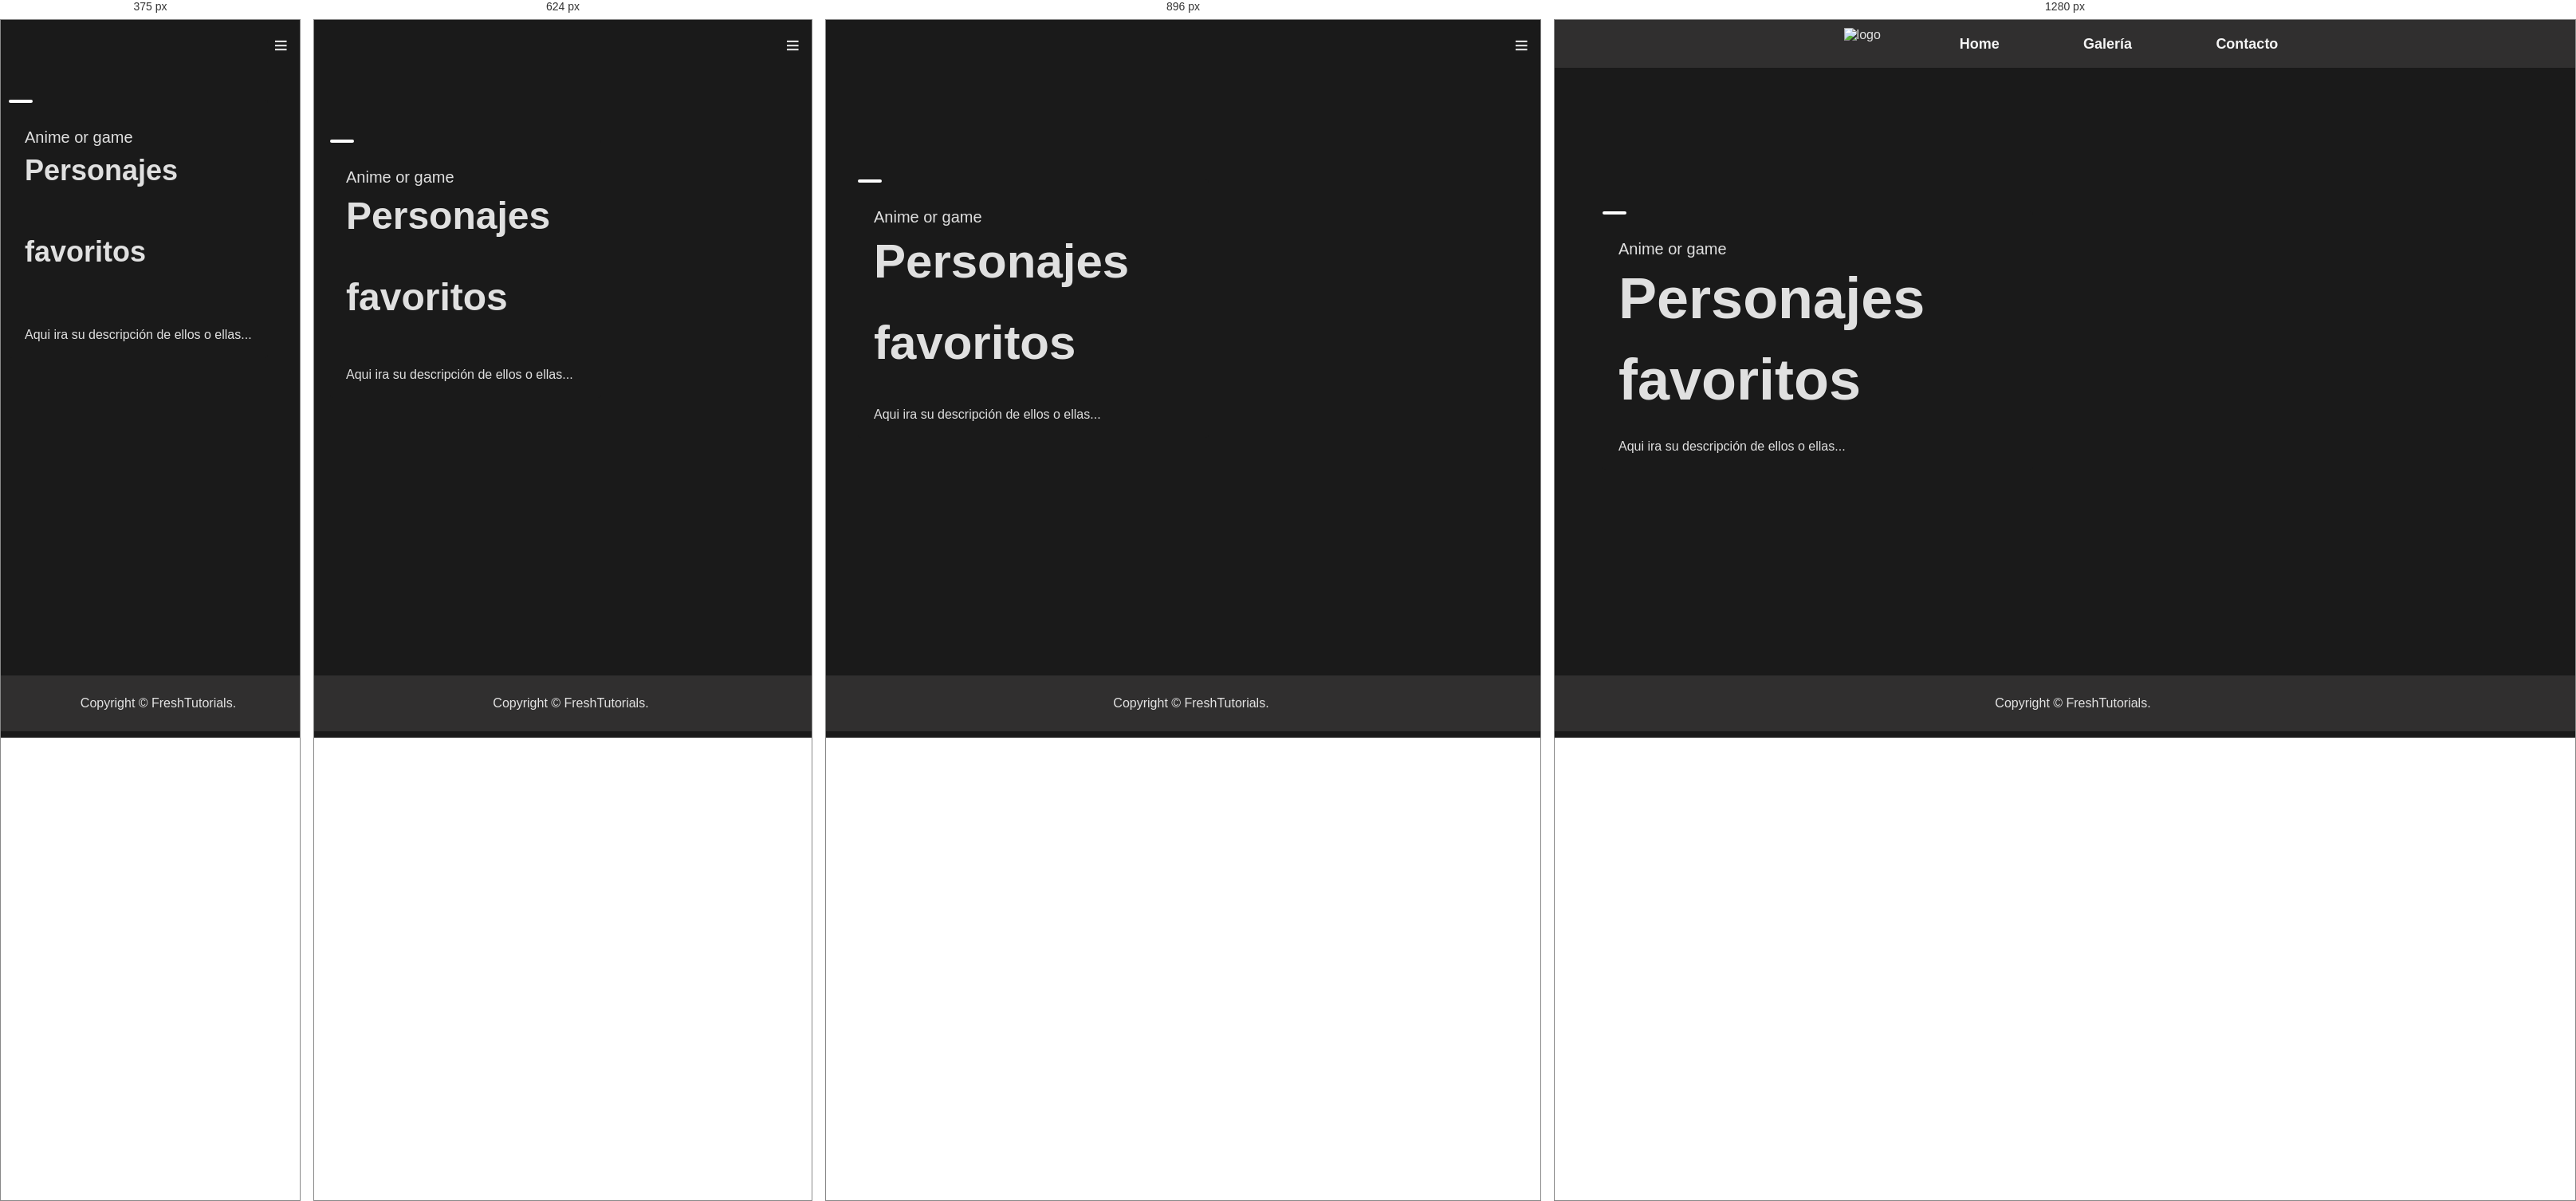
Rendered at 375 px, 624 px, 896 px and 1280 px, left to right.

<!-- file: index.html -->
<!DOCTYPE html>
<html lang="en">
<head>
  <meta charset="UTF-8">
  <meta name="viewport" content="width=device-width, initial-scale=1.0">
  <title>Galería</title>

  <link rel="stylesheet" href="css/estilos.css">
  <script src="js/main.js" defer></script>
    
</head>

<body>
  <!-- Menú de navegación -->
  
  <i id="menu-icon" class="icon">≡</i>
  <nav class="dropdown-menu">
      <ul>
          <img id="logo" src="img/sinon_hamburger_88730553_p0.png" alt="logo">
          <li><a href="#">Home</a></li>
          <li><a href="#">Galería</a></li>
          <li><a href="#">Contacto</a></li>
      </ul>
  </nav>


  <!-- Carta informativa -->
    <div class="details" id="details-odd">
      <div class="type-box">
        <div class="text">Anime or game</div>
      </div>
      <div class="title-box-1"><div class="title-1">Personajes  </div></div>
      <div class="title-box-2"><div class="title-2">favoritos</div></div>
      <div class="desc">
        Aqui ira su descripción de ellos o ellas...
      </div>
    </div>
  

  <!-- Galeria -->

  <div class="container">
    <div class="box box-1" style="--img: url('../public/img/gotoh_hitori-card.jpg');" data-text="Bocchi"></div>
    <div class="box box-2" style="--img: url('../public/img/chiori-card.jpg');" data-text="Chiori"></div>
    <div class="box box-3" style="--img: url('../public/img/nakano_yotsuba-card.jpg');" data-text="Yotsuba"></div>
    <div class="box box-4" style="--img: url('../public/img/maple-card.jpg');" data-text="Maple"></div>
    <div class="box box-5" style="--img: url('../public/img/fio_germi-card.jpg ');" data-text="Fio"></div>
  </div>
  
  

  <!-- Footer -->
  <footer class="footer">
    <p> Copyright © <span id="year"></span> FreshTutorials.</p>
  </footer>
</body>
</html>


/* @media block from estilos.css */
@media (max-width: 1024px) {
    /* Ocultar el menú horizontal y mostrar el icono */
    .dropdown-menu {
        display: none;
        position: fixed;
        top: 0;
        right: 0;
        height: 100%;
        width: 250px;
        background-color: white;
        box-shadow: -2px 0 5px rgba(0, 0, 0, 0.5);
        transition: transform 0.3s ease-in-out;
        transform: translateX(100%);
        z-index: 999;
    }

    .dropdown-menu.show {
        display: flex;
        flex-direction: column;
        align-items: flex-start;
        transform: translateX(0);
    }

    #menu-icon.show {
        right: 265px; /* Se desplaza cuando el menú está visible */
    }

    #menu-icon {
        display: block;
    }

    .dropdown-menu ul {
        flex-direction: column;
        align-items: flex-start;
        padding: 20px;
        margin-top: 50px;
        width: 100%;
    }

    .dropdown-menu li {
        padding: 15px 0;
        width: 100%;
    }

    .dropdown-menu a {
        color: black;
        font-size: 18px;
        width: 100%;
    }
}

/* @media block from estilos.css */
@media (max-width: 1200px) {
    .details {
        top: 200px;
        left: 40px;
    }
    .details .title-1,
    .details .title-2 {
        font-size: 60px;
    }
    .details > .desc {
        width: 400px;
    }
}

/* @media block from estilos.css */
@media (max-width: 768px) {
    .details {
        top: 150px;
        left: 20px;
    }
    .details .title-1,
    .details .title-2 {
        font-size: 48px;
    }
    .details > .desc {
        width: 300px;
    }
}

/* @media block from estilos.css */
@media (max-width: 480px) {
    .details {
        top: 100px;
        left: 10px;
    }
    .details .title-1,
    .details .title-2 {
        font-size: 36px;
    }
    .details > .desc {
        width: 100%;
    }
}